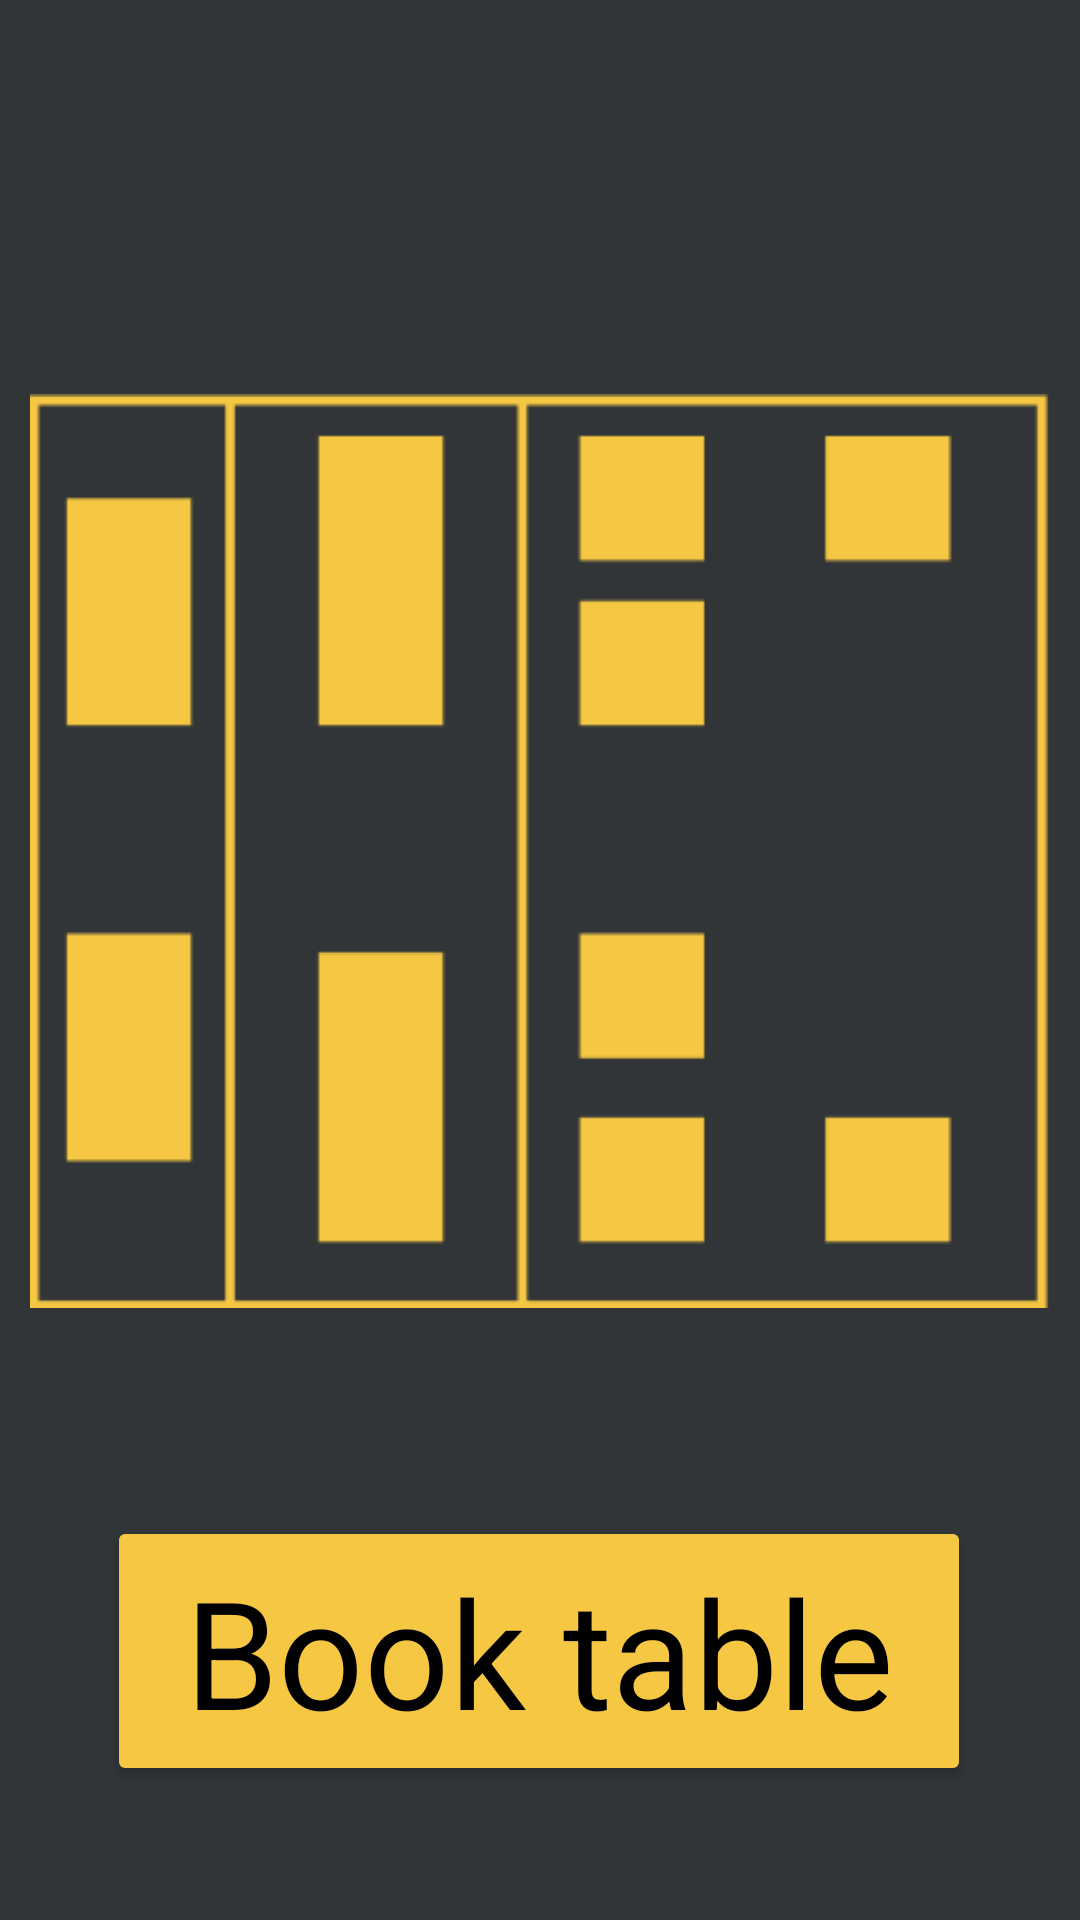

This screen was rendered from an Android layout file. Write that file and the resources it references.
<!-- AndroidManifest.xml: application theme Theme.MyRestaurantApplication -->
<!-- res/layout/fragment_find_table.xml -->
<?xml version="1.0" encoding="utf-8"?>
<androidx.constraintlayout.widget.ConstraintLayout xmlns:android="http://schemas.android.com/apk/res/android"
    xmlns:app="http://schemas.android.com/apk/res-auto"
    xmlns:tools="http://schemas.android.com/tools"
    android:layout_width="match_parent"
    android:layout_height="match_parent"
    android:background="#313538"
    tools:context=".FindTableFragment">

    <ImageView
        android:id="@+id/imageView2"
        android:layout_width="340dp"
        android:layout_height="318dp"
        android:src="@drawable/table_layout"
        app:layout_constraintBottom_toBottomOf="parent"
        app:layout_constraintEnd_toEndOf="parent"
        app:layout_constraintHorizontal_bias="0.492"
        app:layout_constraintStart_toStartOf="parent"
        app:layout_constraintTop_toTopOf="parent"
        app:layout_constraintVertical_bias="0.387" />

    <Button
        android:id="@+id/bookTableButton"
        android:layout_width="288dp"
        android:layout_height="90dp"
        android:backgroundTint="@color/gold"
        android:text="@string/BookTable"
        android:textAppearance="@style/defaultFont"
        android:textColor="@color/black"
        app:layout_constraintBottom_toBottomOf="parent"
        app:layout_constraintEnd_toEndOf="parent"
        app:layout_constraintHorizontal_bias="0.495"
        app:layout_constraintStart_toStartOf="parent"
        app:layout_constraintTop_toTopOf="parent"
        app:layout_constraintVertical_bias="0.919" />

</androidx.constraintlayout.widget.ConstraintLayout>
<!-- resources referenced by this layout -->
<resources>
  <color name="black">#FF000000</color>
  <color name="gold">#F5C743</color>
  <!-- drawable table_layout: png bitmap (drawable, 2920 bytes) -->
  <string name="BookTable">Book table</string>
  <style name="defaultFont">
          <item name="android:textSize">50dp</item>
          <item name="android:textColor">#313538</item>
      </style>
  <style name="Theme.MyRestaurantApplication" parent="Base.Theme.MyRestaurantApplication" />
  <style name="Base.Theme.MyRestaurantApplication" parent="Theme.Material3.DayNight.NoActionBar">
          
          
          <item name="android:editTextColor">@color/white</item>
          <item name="android:textColorHint">@color/grey</item>
  
  
      </style>
  <color name="white">#FFFFFFFF</color>
  <color name="grey">#FFAAAAAA</color>
</resources>
